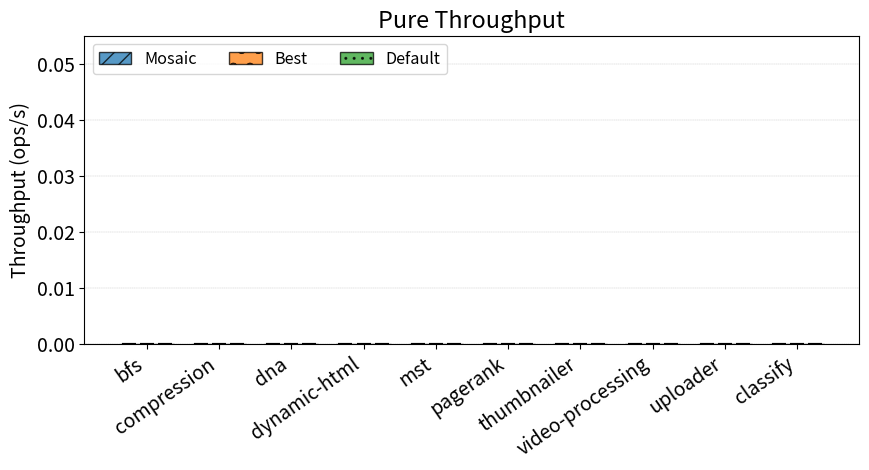

Write Python code to recreate this figure.
#!/usr/bin/python3

import json
import matplotlib
import matplotlib.pyplot as plt
import numpy as np

target_benchmarks = [
    "bfs",
    "compression",
    "dna",
    "dynamic-html",
    "mst",
    "pagerank",
    "thumbnailer",
    "video-processing",
    "uploader",
    "classify"
]

def parse_throughput(filename):
    throughput_samples = {b: [] for b in target_benchmarks}

    try:
        with open(filename, 'r') as f:
            data = json.load(f)

            for entry in data:
                benchmark = entry.get("benchmark")
                if benchmark in target_benchmarks:
                    rps = entry.get("throughput_rps", 0)
                    throughput_samples[benchmark].append(rps)

    except FileNotFoundError:
        print(f"Error: Could not find file {filename}")
    except json.JSONDecodeError as e:
        print(f"Error parsing JSON: {e}")
    return throughput_samples

def get_stats(data_dict):
    means = []
    stds = []
    for b in target_benchmarks:
        if len(data_dict[b]) > 0:
            means.append(np.mean(data_dict[b]))
            stds.append(np.std(data_dict[b]))
        else:
            means.append(0)
            stds.append(0)
            print(f"Warning: No data found for benchmark '{b}'")
    return np.array(means), np.array(stds)


mosaic_tput_data = parse_throughput("result-mosaic.json")
native_tput_data = parse_throughput("result-native.json")
naive_tput_data = parse_throughput("result-naive.json")

mosaic_means, mosaic_std = get_stats(mosaic_tput_data)
native_means, native_std = get_stats(native_tput_data)
naive_means, naive_std = get_stats(naive_tput_data)

x = np.arange(len(target_benchmarks))
width = 0.25

matplotlib.rcParams.update({'font.size': 14})
fig, ax1 = plt.subplots(1, 1, figsize=(10, 4))

# Plot the stacked bars
ax1.bar(x - width, mosaic_means, yerr=mosaic_std, width=width, label='Mosaic',
        edgecolor='black', alpha=0.75, hatch='//', error_kw=dict(lw=1.5, capthick=1.5), capsize=5)
ax1.bar(x, native_means, yerr=native_std, width=width, label='Best',
        edgecolor='black', alpha=0.75, hatch='o', error_kw=dict(lw=1.5, capthick=1.5), capsize=5)
ax1.bar(x + width, naive_means, yerr=naive_std, width=width, label='Default',
        edgecolor='black', alpha=0.75, hatch='..', error_kw=dict(lw=1.5, capthick=1.5), capsize=5)

ax1.set_ylabel('Throughput (ops/s)')
ax1.set_title('Pure Throughput')
ax1.set_xticks(x)
ax1.set_xticklabels(target_benchmarks, rotation=35, ha="right")

ax1.grid(axis='y', linestyle='--', linewidth=0.25)
ax1.legend(loc='upper left', fontsize='small', ncol=3)

ax1.set_ylim(ymin=0)

output_file = "throughput.png"
plt.savefig(output_file, dpi=300, bbox_inches='tight')
